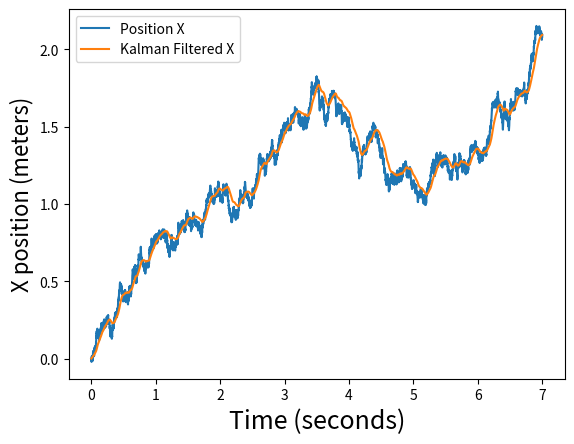

Write Python code to recreate this figure.
import numpy as np
from numpy.linalg import inv 
import pandas as pd
import matplotlib.pyplot as plt


    
if __name__ == "__main__":
    # np.random.seed(42)
    # Simulation Details
    sim_step = 0.001 
    sim_len = 7
    # Robot measurements
    r = 5
    h = 10
    d = 19.1
    
    x = np.array([[0, 0, 0]]).T  # Initial States
   
    u = np.array([[0.1, 0.1]]).T # Inputs

    phi = np.array([[r/d, -r/d]])
    
    t = np.arange(0, sim_len, sim_step)
    A = np.zeros([3,3])

    # Kalman parameters
    C = np.eye(3,3)
    Q = np.eye(3,3)
    K =  np.array([  [0.005,0,0], [0,0.005,0], [0,0,0.005] ])
    P = np.zeros([3,3])
    x_hat = np.array([[0, 0, 0]]).T  # Initial States
    out = np.concatenate((x.T,x_hat.T),axis = 1)

    for i in t[:-1]:
        noise = np.random.normal(0, 10, 1) 
        D = np.array([[(r/2)*np.cos(x[2][0])-((h*r)/d)*np.sin(x[2][0]), (r/2)*np.cos(x[2][0])+((h*r)/d)*np.sin(x[2][0])],
                    [(r/2)*np.sin(x[2][0])+((h*r)/d)*np.cos(x[2][0]), (r/2)*np.sin(x[2][0])-((h*r)/d)*np.cos(x[2][0])]])
                
        D_inv = -(h*r**2)/d * np.array([[D[1][1], -D[0][1]],
                                        [-D[1][0], D[0][0]]])
        
        q = np.array([x[0], x[1]])
        M = np.array([D[0],
                    D[1],
                    phi[0]])
        
        
        x_hat_dot = M@u - P@inv(K)@(x_hat - x)
        p_hat_dot = Q - P@inv(K)@P

        x_hat = x_hat + x_hat_dot*sim_step
        P = P + p_hat_dot*sim_step
        
        x = x + sim_step*(M@u + noise) 
        states = np.concatenate((x.T, x_hat.T), axis=1)
        out = np.concatenate((out,states), axis=0)
        
        
   
    t = t.reshape(-1, 1)
    out = np.concatenate((out, t), axis= 1)
    out_df = pd.DataFrame(out, columns=['Position X', 'Position Y', 'Theta', 'Kalman Filtered X', 'Kalman Filtered Y', 'Kalman Filtered Theta', 'Time'])
    out_df.plot(x='Time',y=['Position X',"Kalman Filtered X"])
    plt.xlabel('Time (seconds)', fontsize=18)
    plt.ylabel('X position (meters)', fontsize=16)
    plt.show()  